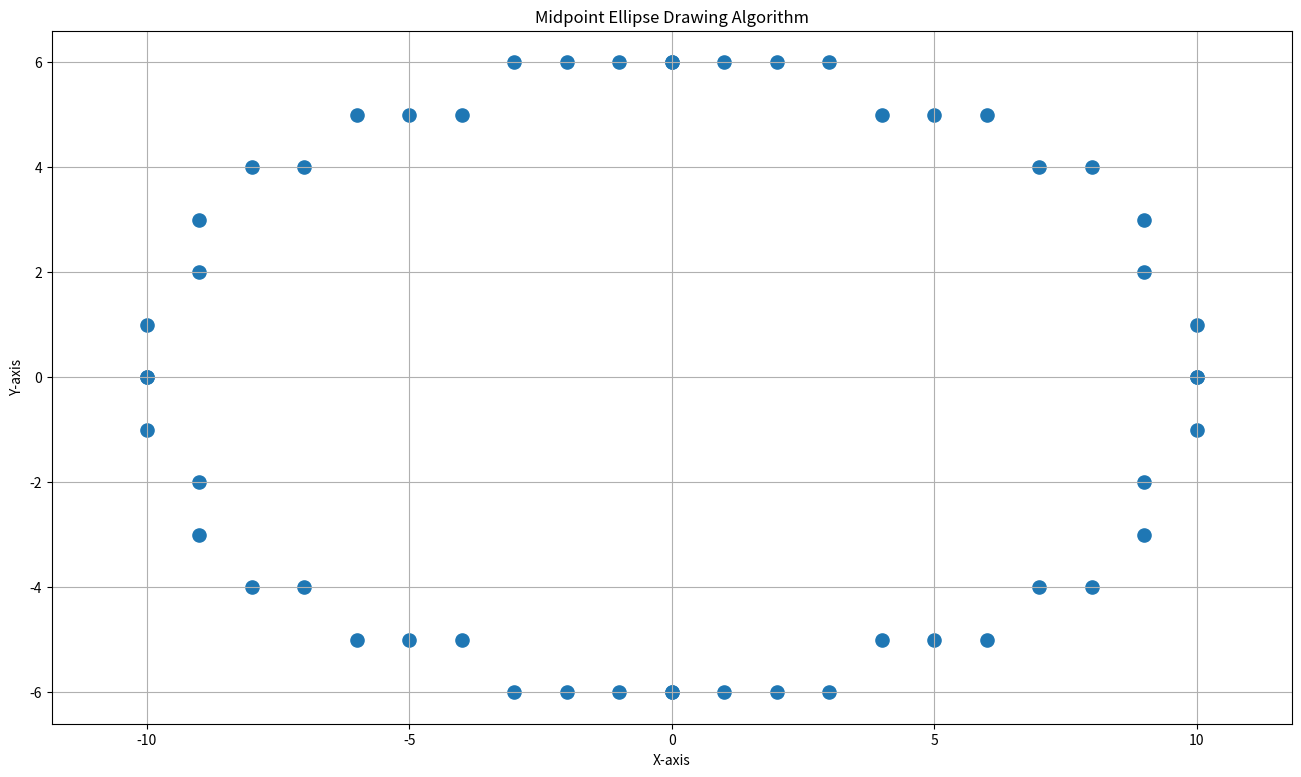

This figure's Python source:
import matplotlib.pyplot as plt

xc, yc = 0, 0
rx, ry = 10, 6
points = []


def add_points(x, y):
    points.extend([
        (xc + x, yc + y),
        (xc - x, yc + y),
        (xc + x, yc - y),
        (xc - x, yc - y)
    ])


x = 0
y = ry

rx2 = rx * rx
ry2 = ry * ry

dx = 2 * ry2 * x
dy = 2 * rx2 * y

p1 = ry2 - (rx2 * ry) + (0.25 * rx2)

while dx < dy:
    add_points(x, y)

    if p1 < 0:
        x += 1
        dx = dx + 2 * ry2
        p1 = p1 + dx + ry2
    else:
        x += 1
        y -= 1
        dx = dx + 2 * ry2
        dy = dy - 2 * rx2
        p1 = p1 + dx - dy + ry2

p2 = (
    (ry2 * (x + 0.5) * (x + 0.5))
    + (rx2 * (y - 1) * (y - 1))
    - (rx2 * ry2)
)

while y >= 0:
    add_points(x, y)

    if p2 > 0:
        y -= 1
        dy = dy - 2 * rx2
        p2 = p2 + rx2 - dy
    else:
        y -= 1
        x += 1
        dx = dx + 2 * ry2
        dy = dy - 2 * rx2
        p2 = p2 + dx - dy + rx2

xs, ys = zip(*points)

plt.figure(figsize=(16, 9))
plt.scatter(xs, ys, s=90)
plt.title("Midpoint Ellipse Drawing Algorithm")
plt.xlabel("X-axis")
plt.ylabel("Y-axis")
plt.grid(True)
plt.axis("equal")
plt.savefig("05_midpoint_ellipse_output.png", dpi=120)
plt.show()
